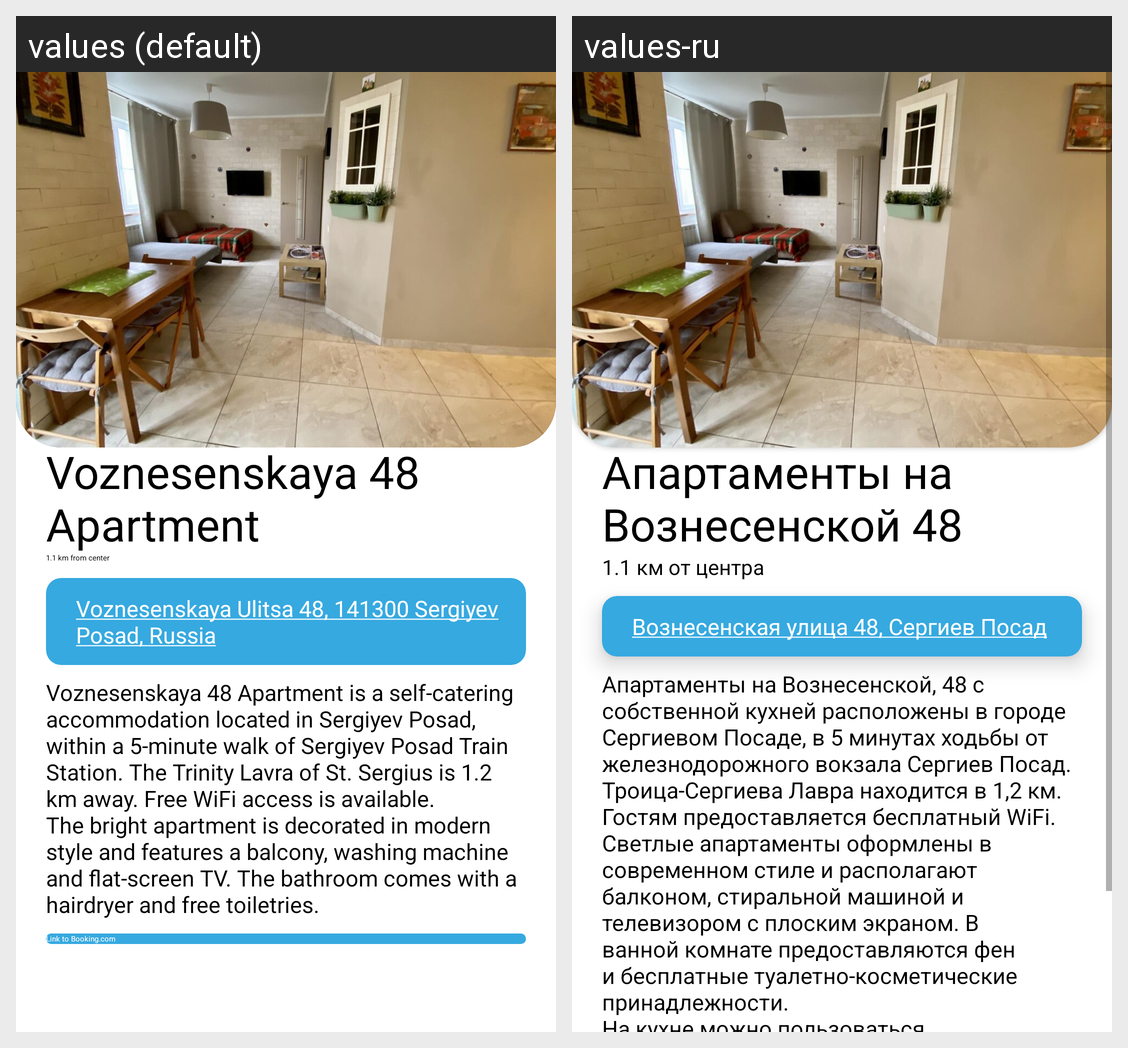

Locale-by-locale string values for the Android screen shown in this grid:
Android screen res/layout/hotel_27.xml rendered under 2 locales, left to right: values (default), values-ru. Device: Nexus 5 (rendered at 1080×1920; each locale shown at half size, 540×960, under a caption strip naming it); theme Theme.PosadTIC.
Strings drawn on this screen, with the default value and each locale's value (text and hints the layout hard-codes, and strings that could not be matched under every locale, appear in the picture but are not listed):

hotel_27_name
  values: Voznesenskaya 48 Apartment
  values-ru: Апартаменты на Вознесенской 48

hotel_27_distance
  values: 1.1 km from center
  values-ru: 1.1 км от центра

hotel_27_map_link
  values: Voznesenskaya Ulitsa 48, 141300 Sergiyev Posad, Russia
  values-ru: Вознесенская улица 48, Сергиев Посад

hotel_27_description
  values: Voznesenskaya 48 Apartment is a self-catering accommodation located in Sergiyev Posad, within a 5-minute walk of Sergiyev Posad Train Station. The Trinity Lavra of St. Sergius is 1.2 km away. Free WiFi access is available. 
      The bright apartment is decorated in modern style and features a balcony, washing machine and flat-screen TV. The bathroom comes with a hairdryer and free toiletries.
  values-ru: Апартаменты на Вознесенской, 48 с собственной кухней расположены в городе Сергиевом Посаде, в 5 минутах ходьбы от железнодорожного вокзала Сергиев Посад. Троица-Сергиева Лавра находится в 1,2 км. Гостям предоставляется бесплатный WiFi. 
      Светлые апартаменты оформлены в современном стиле и располагают балконом, стиральной машиной и телевизором с плоским экраном. В ванной комнате предоставляются фен …[clipped]
